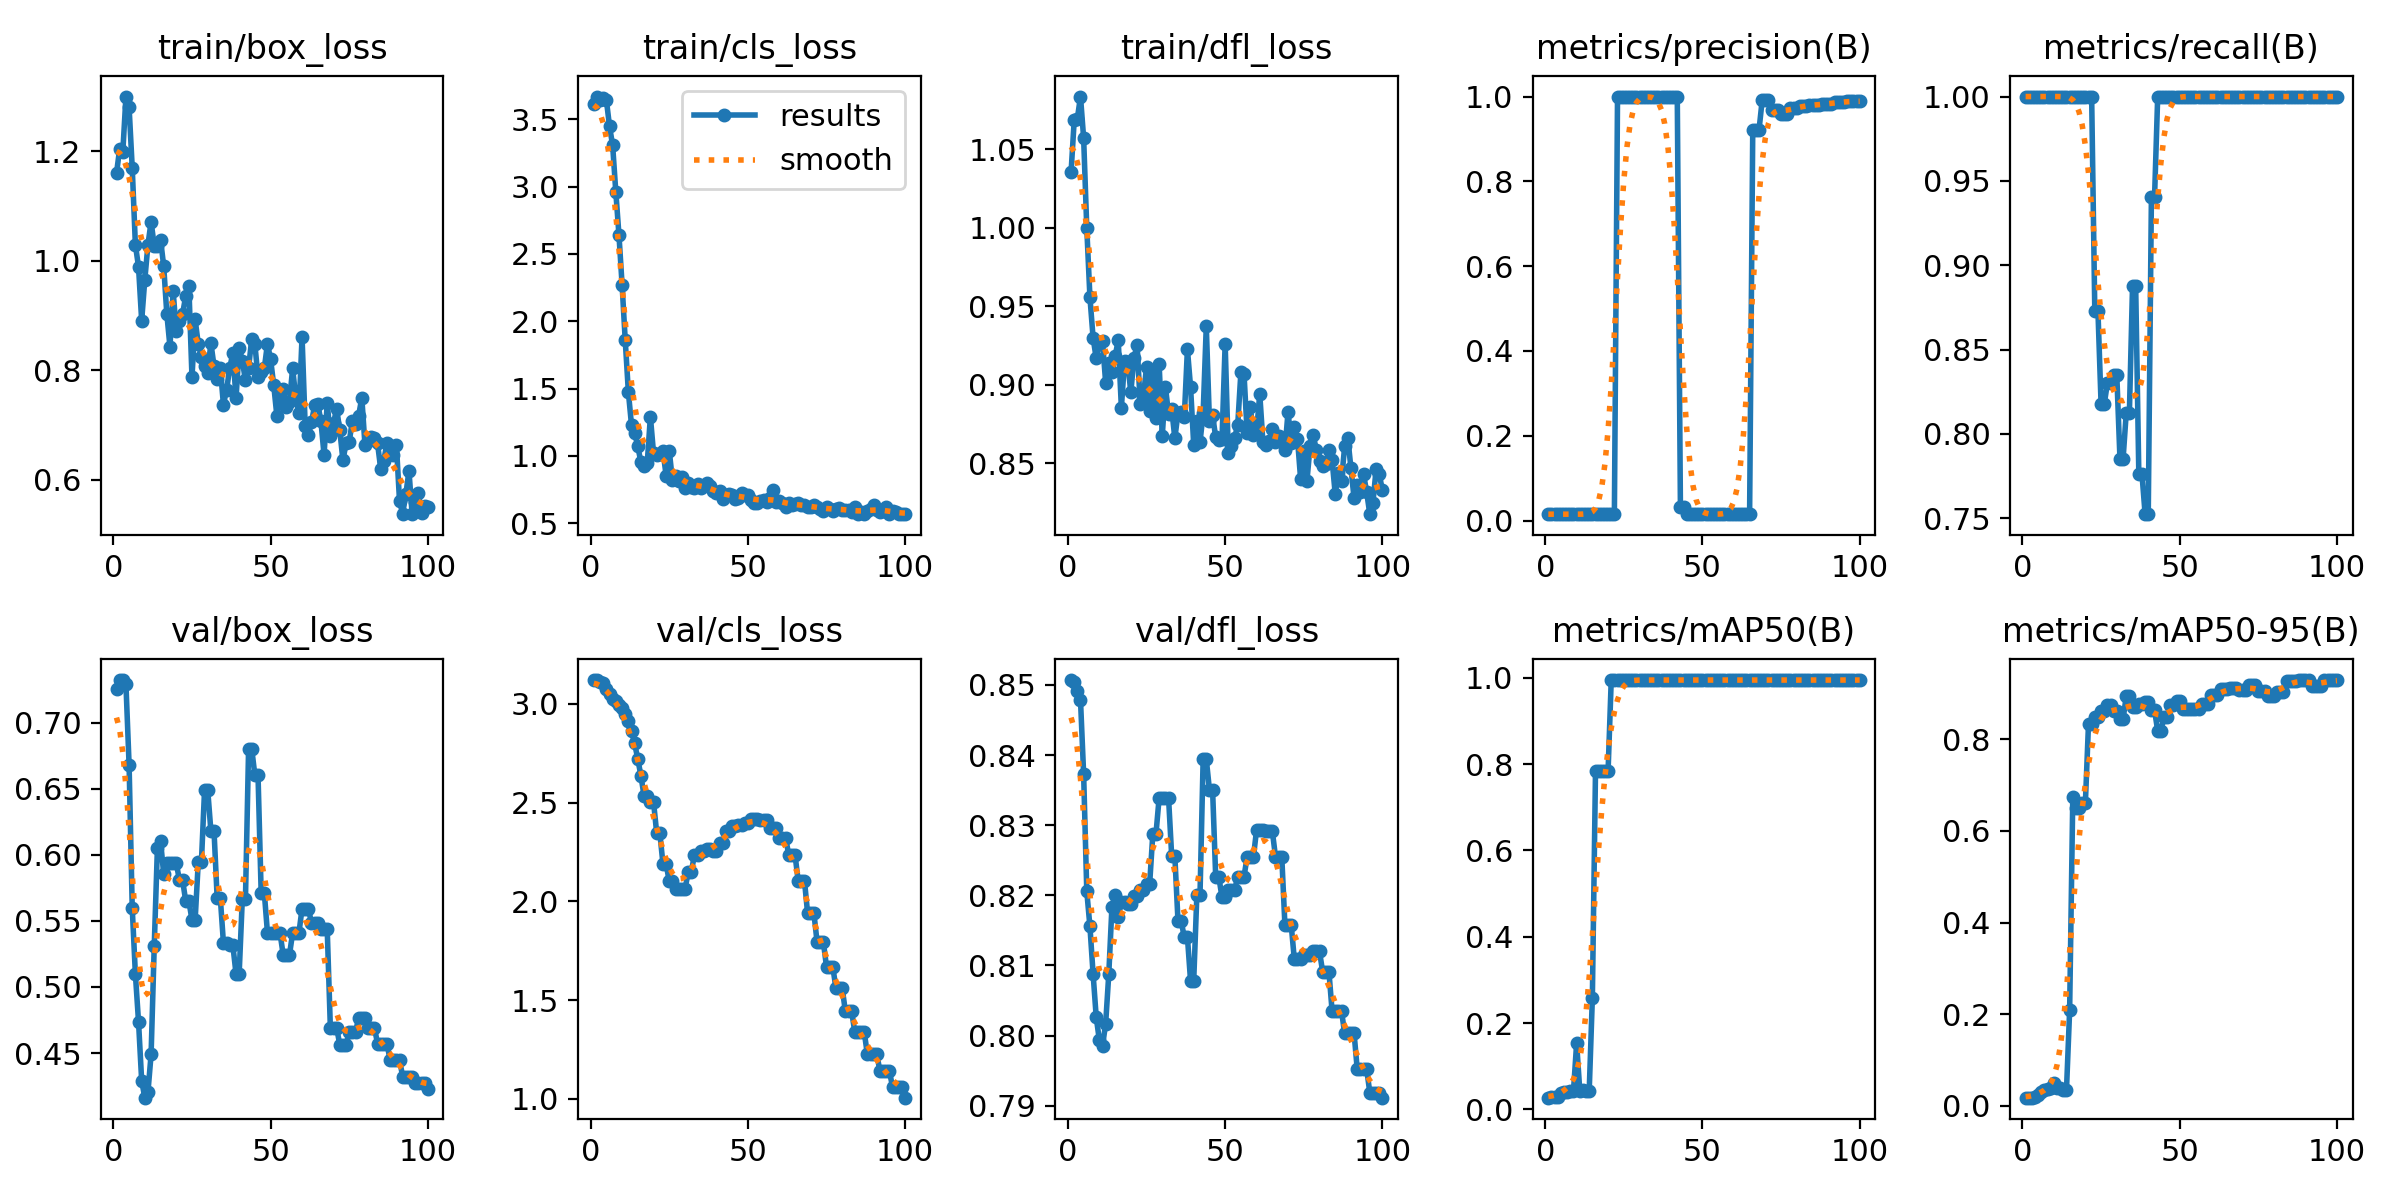

The file beside this chart, header and first rows:
epoch, time, train/box_loss, train/cls_loss, train/dfl_loss, metrics/precision(B), metrics/recall(B), metrics/mAP50(B), metrics/mAP50-95(B), val/box_loss, val/cls_loss, val/dfl_loss, lr/pg0, lr/pg1, lr/pg2
1, 1.291, 1.16, 3.612, 1.035, 0.015, 1, 0.02701, 0.01815, 0.7253, 3.121, 0.8507, 0, 0, 0
2, 2.168, 1.204, 3.67, 1.068, 0.015, 1, 0.02747, 0.01818, 0.7322, 3.119, 0.8504, 1.9802e-05, 1.9802e-05, 1.9802e-05
3, 3.061, 1.199, 3.647, 1.07, 0.015, 1, 0.02753, 0.01828, 0.732, 3.113, 0.8491, 3.9208e-05, 3.9208e-05, 3.9208e-05
4, 3.933, 1.3, 3.656, 1.084, 0.015, 1, 0.0278, 0.01889, 0.7289, 3.107, 0.8479, 5.8218e-05, 5.8218e-05, 5.8218e-05
5, 4.829, 1.28, 3.644, 1.057, 0.015, 1, 0.03778, 0.02374, 0.6681, 3.076, 0.8373, 7.6832e-05, 7.6832e-05, 7.6832e-05
6, 5.884, 1.17, 3.45, 0.9997, 0.015, 1, 0.04108, 0.03157, 0.5597, 3.049, 0.8206, 9.505e-05, 9.505e-05, 9.505e-05
7, 6.912, 1.029, 3.306, 0.9557, 0.015, 1, 0.04089, 0.03491, 0.5098, 3.025, 0.8156, 0.0001129, 0.0001129, 0.0001129
8, 7.959, 0.9891, 2.963, 0.93, 0.015, 1, 0.04347, 0.03793, 0.4738, 3.014, 0.8088, 0.0001303, 0.0001303, 0.0001303
9, 8.947, 0.8908, 2.643, 0.9167, 0.015, 1, 0.04305, 0.03979, 0.4291, 2.997, 0.8026, 0.0001473, 0.0001473, 0.0001473
10, 9.967, 0.9657, 2.272, 0.927, 0.015, 1, 0.1533, 0.05098, 0.4162, 2.979, 0.7993, 0.000164, 0.000164, 0.000164
11, 11.03, 1.029, 1.859, 0.9276, 0.015, 1, 0.04305, 0.03897, 0.4205, 2.951, 0.7985, 0.0001802, 0.0001802, 0.0001802
12, 12.04, 1.071, 1.472, 0.9013, 0.015, 1, 0.04411, 0.03992, 0.4491, 2.914, 0.8017, 0.000196, 0.000196, 0.000196
13, 13.02, 1.027, 1.227, 0.9135, 0.015, 1, 0.04244, 0.03558, 0.5312, 2.863, 0.8088, 0.0002115, 0.0002115, 0.0002115
14, 14, 1.027, 1.17, 0.9082, 0.015, 1, 0.04347, 0.03583, 0.6048, 2.8, 0.8184, 0.0002265, 0.0002265, 0.0002265
15, 14.98, 1.039, 1.069, 0.918, 0.015, 1, 0.2588, 0.2084, 0.6104, 2.72, 0.82, 0.0002412, 0.0002412, 0.0002412
16, 15.98, 0.9908, 0.9502, 0.9283, 0.015, 1, 0.7847, 0.6735, 0.5857, 2.635, 0.8169, 0.0002555, 0.0002555, 0.0002555
17, 17.05, 0.9029, 0.9269, 0.8853, 0.015, 1, 0.7844, 0.6509, 0.5941, 2.532, 0.819, 0.0002693, 0.0002693, 0.0002693
18, 18, 0.8431, 0.9475, 0.915, 0.015, 1, 0.7844, 0.6509, 0.5941, 2.532, 0.819, 0.0002828, 0.0002828, 0.0002828
19, 19.01, 0.9453, 1.291, 0.9146, 0.015, 1, 0.7841, 0.6602, 0.5937, 2.504, 0.8187, 0.0002958, 0.0002958, 0.0002958
20, 19.96, 0.8714, 1.019, 0.895, 0.015, 1, 0.7841, 0.6602, 0.5937, 2.504, 0.8187, 0.0003085, 0.0003085, 0.0003085
21, 20.97, 0.8905, 1.005, 0.917, 0.015, 1, 0.995, 0.8338, 0.5809, 2.346, 0.82, 0.0003208, 0.0003208, 0.0003208
22, 22.02, 0.9024, 1.012, 0.9253, 0.015, 1, 0.995, 0.8338, 0.5809, 2.346, 0.82, 0.0003327, 0.0003327, 0.0003327
23, 23.07, 0.9357, 1.036, 0.8876, 1, 0.873, 0.995, 0.8495, 0.5651, 2.189, 0.8207, 0.0003442, 0.0003442, 0.0003442
24, 24.08, 0.9544, 0.8531, 0.8921, 1, 0.873, 0.995, 0.8495, 0.5651, 2.189, 0.8207, 0.0003553, 0.0003553, 0.0003553
25, 25.06, 0.7871, 1.037, 0.9114, 1, 0.8176, 0.995, 0.8619, 0.5507, 2.102, 0.8217, 0.000366, 0.000366, 0.000366
26, 26.02, 0.8929, 0.8177, 0.883, 1, 0.8176, 0.995, 0.8619, 0.5507, 2.102, 0.8217, 0.0003763, 0.0003763, 0.0003763
27, 27.06, 0.848, 0.8503, 0.9083, 1, 0.8301, 0.995, 0.8748, 0.5947, 2.06, 0.8288, 0.0003862, 0.0003862, 0.0003862
28, 28.06, 0.8252, 0.8112, 0.8785, 1, 0.8301, 0.995, 0.8748, 0.5947, 2.06, 0.8288, 0.0003957, 0.0003957, 0.0003957
29, 29.07, 0.8074, 0.8457, 0.9134, 1, 0.8348, 0.995, 0.8619, 0.6491, 2.061, 0.8339, 0.0004048, 0.0004048, 0.0004048
30, 30.07, 0.7952, 0.758, 0.8672, 1, 0.8348, 0.995, 0.8619, 0.6491, 2.061, 0.8339, 0.0004135, 0.0004135, 0.0004135
31, 31.09, 0.85, 0.7986, 0.8988, 1, 0.7853, 0.995, 0.8443, 0.6183, 2.146, 0.8339, 0.0004218, 0.0004218, 0.0004218
32, 32.05, 0.8085, 0.7715, 0.8812, 1, 0.7853, 0.995, 0.8443, 0.6183, 2.146, 0.8339, 0.0004297, 0.0004297, 0.0004297
33, 33.08, 0.7851, 0.7632, 0.8845, 1, 0.8125, 0.995, 0.8938, 0.5676, 2.237, 0.8256, 0.0004372, 0.0004372, 0.0004372
34, 34.13, 0.8046, 0.7891, 0.8658, 1, 0.8125, 0.995, 0.8938, 0.5676, 2.237, 0.8256, 0.0004444, 0.0004444, 0.0004444
35, 35.16, 0.7372, 0.7613, 0.8818, 1, 0.8878, 0.995, 0.8702, 0.5333, 2.255, 0.8163, 0.0004511, 0.0004511, 0.0004511
36, 36.12, 0.7646, 0.7785, 0.8827, 1, 0.8878, 0.995, 0.8702, 0.5333, 2.255, 0.8163, 0.0004574, 0.0004574, 0.0004574
37, 37.08, 0.8039, 0.7959, 0.8791, 1, 0.7762, 0.995, 0.8759, 0.5314, 2.263, 0.8141, 0.0004634, 0.0004634, 0.0004634
38, 38.05, 0.8321, 0.776, 0.9226, 1, 0.7762, 0.995, 0.8759, 0.5314, 2.263, 0.8141, 0.0004689, 0.0004689, 0.0004689
39, 39.03, 0.7486, 0.7397, 0.8984, 1, 0.7524, 0.995, 0.8823, 0.51, 2.256, 0.8078, 0.0004741, 0.0004741, 0.0004741
40, 40.03, 0.8405, 0.7265, 0.8618, 1, 0.7524, 0.995, 0.8823, 0.51, 2.256, 0.8078, 0.0004788, 0.0004788, 0.0004788
41, 41.06, 0.8179, 0.7367, 0.8765, 1, 0.9403, 0.995, 0.8634, 0.5665, 2.296, 0.82, 0.0004832, 0.0004832, 0.0004832
42, 42.07, 0.7817, 0.6822, 0.8633, 1, 0.9403, 0.995, 0.8634, 0.5665, 2.296, 0.82, 0.0004872, 0.0004872, 0.0004872
43, 43.08, 0.8043, 0.7078, 0.8816, 0.03226, 1, 0.995, 0.8184, 0.6802, 2.355, 0.8394, 0.0004907, 0.0004907, 0.0004907
44, 44.04, 0.8578, 0.714, 0.9372, 0.03226, 1, 0.995, 0.8184, 0.6802, 2.355, 0.8394, 0.0004939, 0.0004939, 0.0004939
45, 45.09, 0.8475, 0.7087, 0.8765, 0.015, 1, 0.995, 0.848, 0.6601, 2.382, 0.8351, 0.0004967, 0.0004967, 0.0004967
46, 46.11, 0.7871, 0.6795, 0.8805, 0.015, 1, 0.995, 0.848, 0.6601, 2.382, 0.8351, 0.0004991, 0.0004991, 0.0004991
47, 47.14, 0.7971, 0.6852, 0.8664, 0.015, 1, 0.995, 0.8757, 0.5713, 2.388, 0.8226, 0.000501, 0.000501, 0.000501
48, 48.2, 0.8037, 0.7198, 0.8645, 0.015, 1, 0.995, 0.8757, 0.5713, 2.388, 0.8226, 0.0005026, 0.0005026, 0.0005026
49, 49.2, 0.8488, 0.7077, 0.8653, 0.015, 1, 0.995, 0.8831, 0.5409, 2.394, 0.8197, 0.0005038, 0.0005038, 0.0005038
50, 50.18, 0.82, 0.7118, 0.9261, 0.015, 1, 0.995, 0.8831, 0.5409, 2.394, 0.8197, 0.0005046, 0.0005046, 0.0005046
51, 51.2, 0.7725, 0.671, 0.8564, 0.015, 1, 0.995, 0.8651, 0.5407, 2.419, 0.8207, 0.000505, 0.000505, 0.000505
52, 52.2, 0.7166, 0.6519, 0.8607, 0.015, 1, 0.995, 0.8651, 0.5407, 2.419, 0.8207, 0.000505, 0.000505, 0.000505
53, 53.2, 0.7511, 0.6479, 0.866, 0.015, 1, 0.995, 0.8651, 0.5407, 2.419, 0.8207, 0.0005046, 0.0005046, 0.0005046
54, 54.22, 0.7663, 0.6658, 0.8743, 0.015, 1, 0.995, 0.8661, 0.5244, 2.412, 0.8227, 0.0005038, 0.0005038, 0.0005038
55, 55.2, 0.7333, 0.6693, 0.9078, 0.015, 1, 0.995, 0.8661, 0.5244, 2.412, 0.8227, 0.0005026, 0.0005026, 0.0005026
56, 56.13, 0.7424, 0.6542, 0.9068, 0.015, 1, 0.995, 0.8661, 0.5244, 2.412, 0.8227, 0.000501, 0.000501, 0.000501
57, 57.14, 0.8034, 0.6854, 0.869, 0.015, 1, 0.995, 0.8777, 0.5408, 2.37, 0.8255, 0.0004991, 0.0004991, 0.0004991
58, 58.12, 0.7505, 0.7467, 0.8857, 0.015, 1, 0.995, 0.8777, 0.5408, 2.37, 0.8255, 0.0004967, 0.0004967, 0.0004967
59, 59.09, 0.7221, 0.6591, 0.8679, 0.015, 1, 0.995, 0.8777, 0.5408, 2.37, 0.8255, 0.0004939, 0.0004939, 0.0004939
60, 60.12, 0.8613, 0.6634, 0.8701, 0.015, 1, 0.995, 0.8963, 0.5593, 2.322, 0.8294, 0.0004908, 0.0004908, 0.0004908
... 40 more rows
